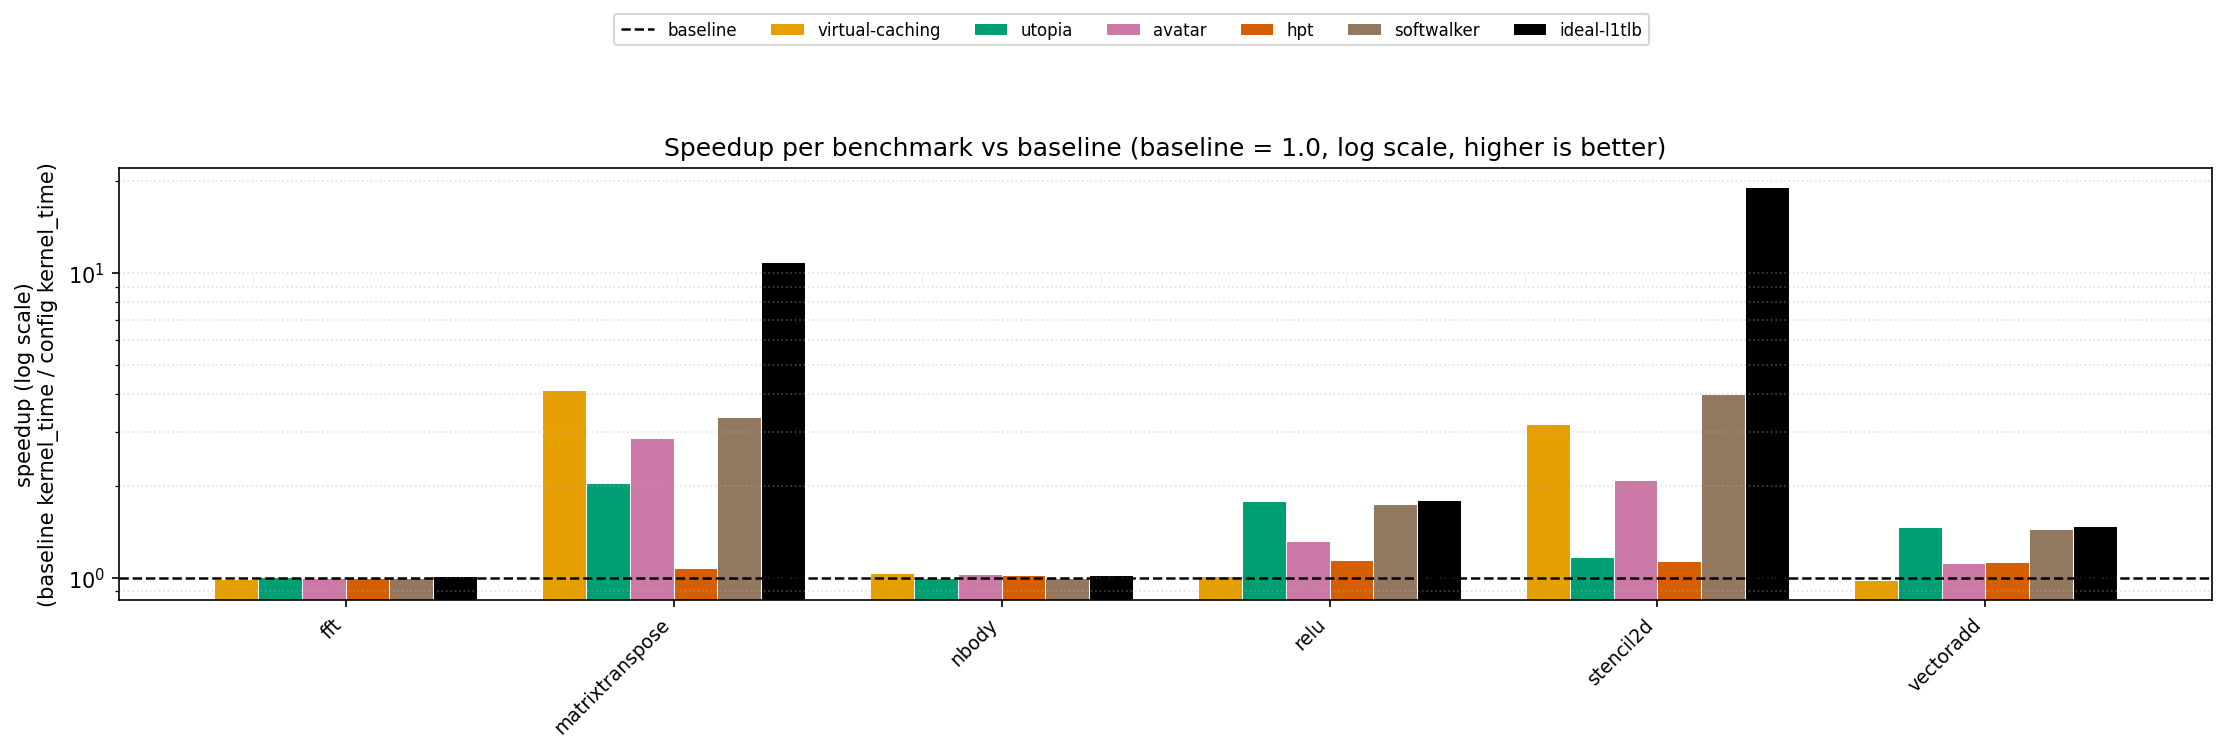

The file beside this chart, header and first rows:
benchmark, config, baseline_us, config_us, speedup
fft, avatar, 512.3, 512.4, 0.9999
fft, hpt, 512.3, 513.6, 0.9975
fft, ideal-l1tlb, 512.3, 505.2, 1.014
fft, softwalker, 512.3, 514.6, 0.9955
fft, utopia, 512.3, 512, 1.001
fft, virtual-caching, 512.3, 516.1, 0.9927
matrixtranspose, avatar, 589.6, 205.9, 2.864
matrixtranspose, hpt, 589.6, 549.8, 1.072
matrixtranspose, ideal-l1tlb, 589.6, 54.27, 10.86
matrixtranspose, softwalker, 589.6, 174.6, 3.376
matrixtranspose, utopia, 589.6, 289.6, 2.036
matrixtranspose, virtual-caching, 589.6, 143, 4.124
nbody, avatar, 1662, 1624, 1.024
nbody, hpt, 1662, 1636, 1.016
nbody, ideal-l1tlb, 1662, 1631, 1.019
nbody, softwalker, 1662, 1673, 0.9933
nbody, utopia, 1662, 1671, 0.9947
nbody, virtual-caching, 1662, 1606, 1.035
relu, avatar, 247.7, 188.6, 1.313
relu, hpt, 247.7, 216.2, 1.146
relu, ideal-l1tlb, 247.7, 138, 1.796
relu, softwalker, 247.7, 142.2, 1.742
relu, utopia, 247.7, 138.4, 1.79
relu, virtual-caching, 247.7, 244.1, 1.015
stencil2d, avatar, 7599, 3624, 2.097
stencil2d, hpt, 7599, 6701, 1.134
stencil2d, ideal-l1tlb, 7599, 398.2, 19.08
stencil2d, softwalker, 7599, 1901, 3.997
stencil2d, utopia, 7599, 6504, 1.168
stencil2d, virtual-caching, 7599, 2375, 3.2
vectoradd, avatar, 95.3, 85.48, 1.115
vectoradd, hpt, 95.3, 84.71, 1.125
vectoradd, ideal-l1tlb, 95.3, 64.37, 1.48
vectoradd, softwalker, 95.3, 65.88, 1.446
vectoradd, utopia, 95.3, 64.95, 1.467
vectoradd, virtual-caching, 95.3, 97.15, 0.9809
